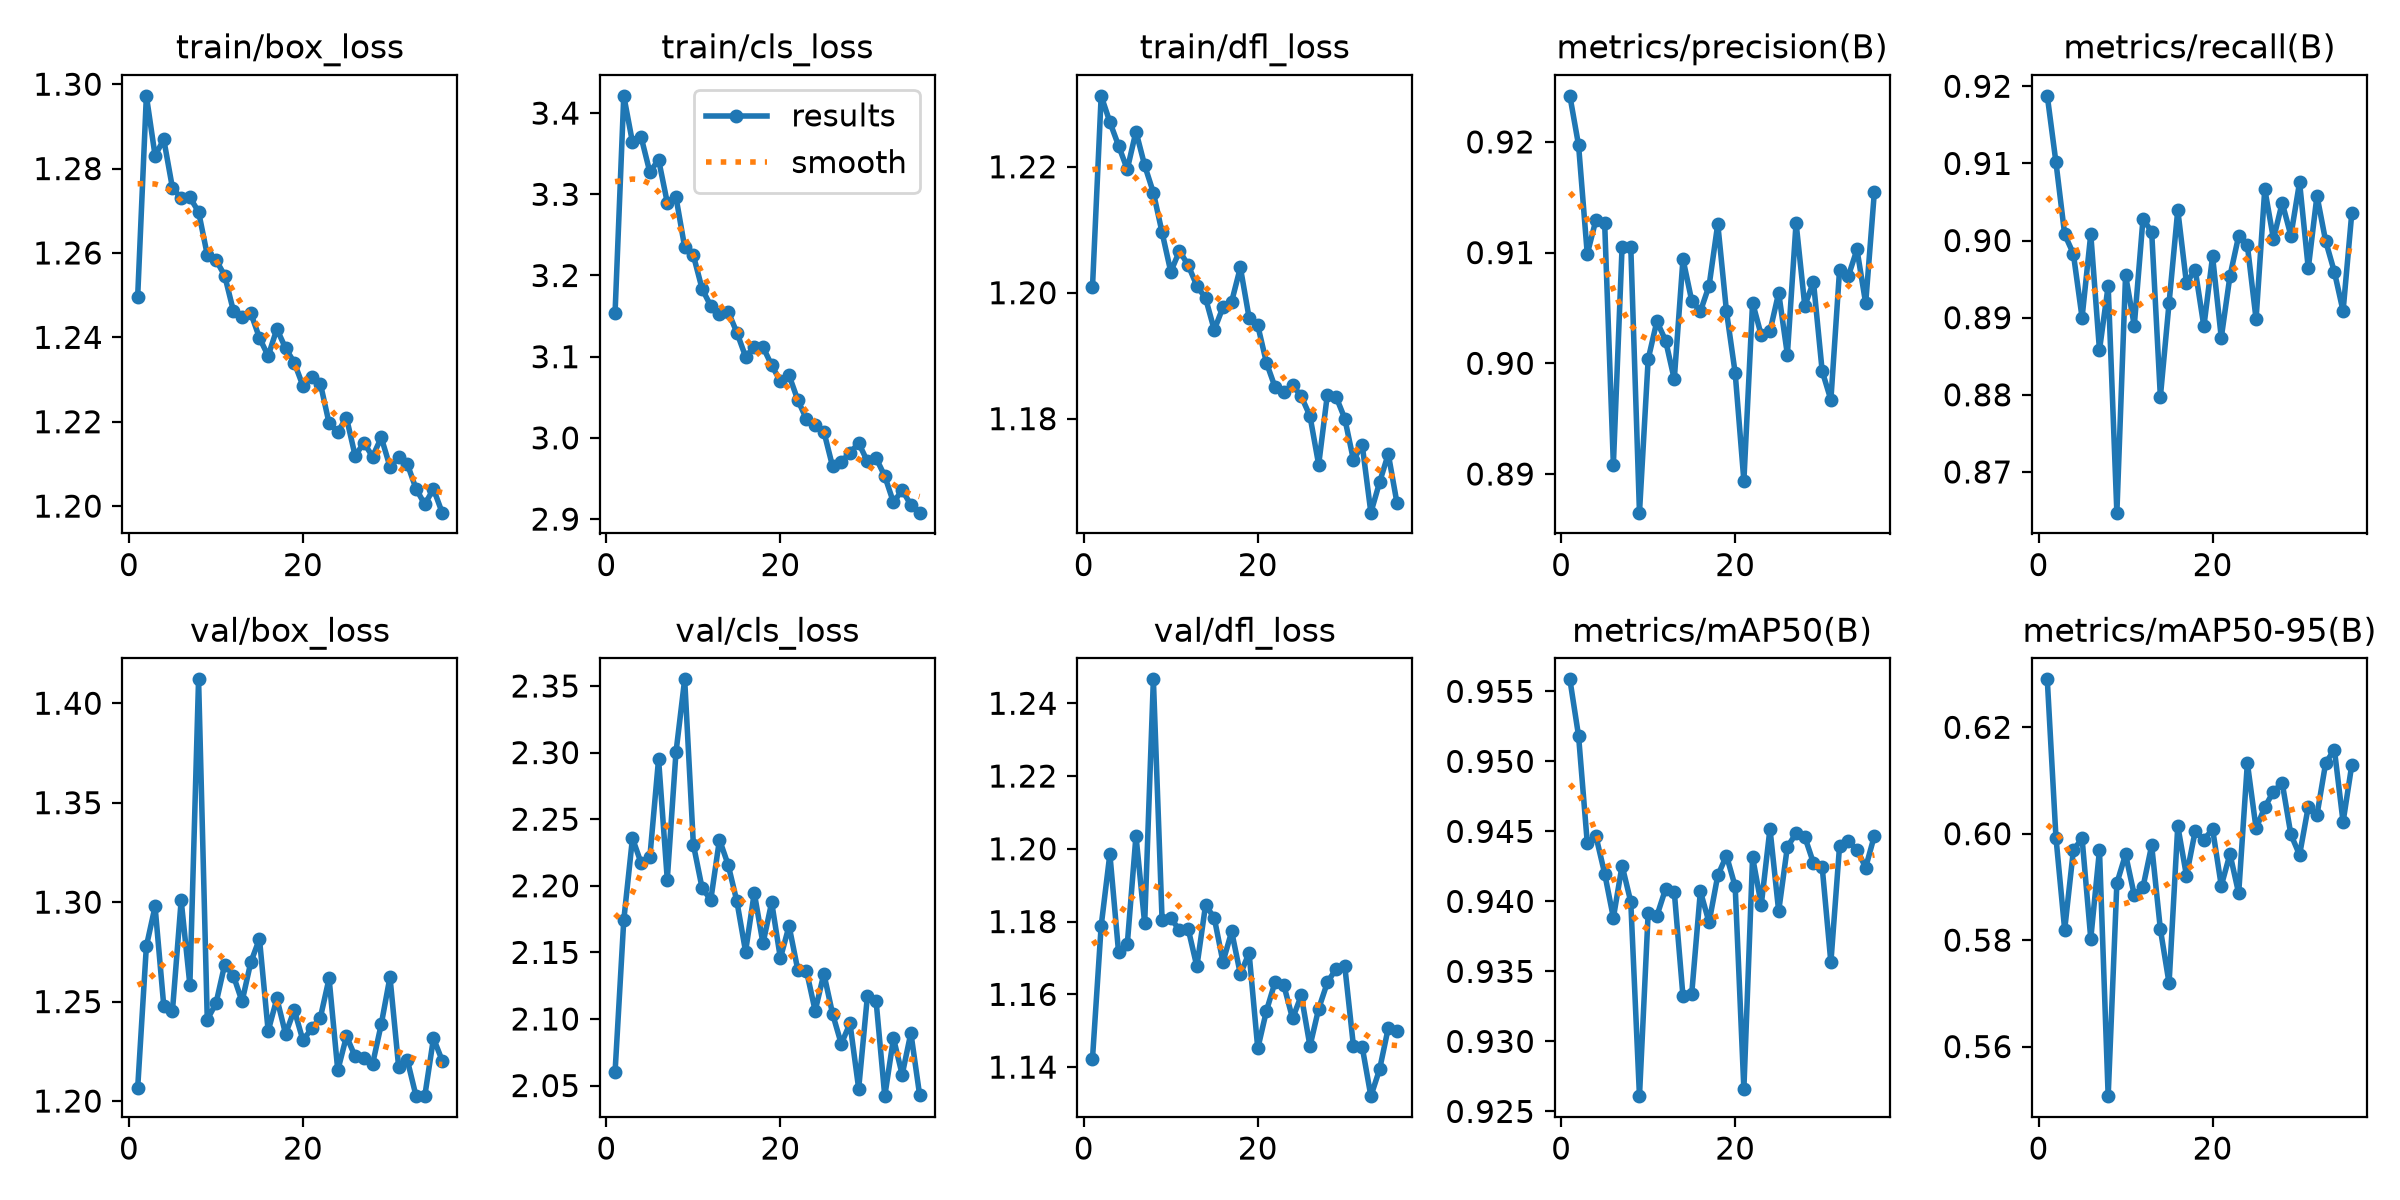

The table this chart was drawn from, first rows:
epoch, time, train/box_loss, train/cls_loss, train/dfl_loss, metrics/precision(B), metrics/recall(B), metrics/mAP50(B), metrics/mAP50-95(B), val/box_loss, val/cls_loss, val/dfl_loss, lr/pg0, lr/pg1, lr/pg2, lr/pg3, lr/pg4, lr/pg5, lr/pg6, lr/pg7
1, 104.5, 1.25, 3.154, 1.201, 0.9242, 0.9188, 0.9559, 0.629, 1.206, 2.06, 1.142, 0.02991, 0.009969, 0.02991, 0.009969, 0.02991, 0.009969, 0.02991, 0.009969
2, 194.9, 1.297, 3.421, 1.231, 0.9197, 0.9101, 0.9518, 0.5993, 1.278, 2.174, 1.179, 0.0297, 0.009901, 0.0297, 0.009901, 0.0297, 0.009901, 0.0297, 0.009901
3, 286.6, 1.283, 3.364, 1.227, 0.9099, 0.9008, 0.9442, 0.5819, 1.298, 2.236, 1.199, 0.02941, 0.009802, 0.02941, 0.009802, 0.02941, 0.009802, 0.02941, 0.009802
4, 378.2, 1.287, 3.37, 1.223, 0.913, 0.8983, 0.9446, 0.5969, 1.248, 2.217, 1.172, 0.02911, 0.009703, 0.02911, 0.009703, 0.02911, 0.009703, 0.02911, 0.009703
5, 469.2, 1.275, 3.327, 1.22, 0.9126, 0.89, 0.942, 0.5991, 1.245, 2.222, 1.174, 0.02881, 0.009604, 0.02881, 0.009604, 0.02881, 0.009604, 0.02881, 0.009604
6, 555.8, 1.273, 3.343, 1.226, 0.8908, 0.9008, 0.9388, 0.5803, 1.301, 2.295, 1.204, 0.02851, 0.009505, 0.02851, 0.009505, 0.02851, 0.009505, 0.02851, 0.009505
7, 640, 1.273, 3.29, 1.22, 0.9105, 0.8858, 0.9426, 0.5969, 1.258, 2.205, 1.18, 0.02822, 0.009406, 0.02822, 0.009406, 0.02822, 0.009406, 0.02822, 0.009406
8, 728.3, 1.27, 3.296, 1.216, 0.9105, 0.8941, 0.94, 0.5507, 1.412, 2.3, 1.247, 0.02792, 0.009307, 0.02792, 0.009307, 0.02792, 0.009307, 0.02792, 0.009307
9, 816, 1.26, 3.235, 1.21, 0.8865, 0.8647, 0.9261, 0.5907, 1.241, 2.355, 1.181, 0.02762, 0.009208, 0.02762, 0.009208, 0.02762, 0.009208, 0.02762, 0.009208
10, 904.7, 1.258, 3.225, 1.203, 0.9004, 0.8955, 0.9392, 0.5961, 1.249, 2.231, 1.181, 0.02733, 0.009109, 0.02733, 0.009109, 0.02733, 0.009109, 0.02733, 0.009109
11, 993.9, 1.255, 3.184, 1.207, 0.9038, 0.889, 0.939, 0.5885, 1.269, 2.198, 1.178, 0.02703, 0.00901, 0.02703, 0.00901, 0.02703, 0.00901, 0.02703, 0.00901
12, 1080, 1.246, 3.162, 1.204, 0.9021, 0.9028, 0.9409, 0.5899, 1.263, 2.189, 1.178, 0.02673, 0.008911, 0.02673, 0.008911, 0.02673, 0.008911, 0.02673, 0.008911
13, 1169, 1.245, 3.152, 1.201, 0.8986, 0.9011, 0.9407, 0.5978, 1.25, 2.235, 1.168, 0.02644, 0.008812, 0.02644, 0.008812, 0.02644, 0.008812, 0.02644, 0.008812
14, 1263, 1.246, 3.155, 1.199, 0.9094, 0.8797, 0.9332, 0.582, 1.27, 2.216, 1.185, 0.02614, 0.008713, 0.02614, 0.008713, 0.02614, 0.008713, 0.02614, 0.008713
15, 1354, 1.24, 3.13, 1.194, 0.9057, 0.8919, 0.9334, 0.5719, 1.282, 2.188, 1.181, 0.02584, 0.008614, 0.02584, 0.008614, 0.02584, 0.008614, 0.02584, 0.008614
16, 1450, 1.236, 3.1, 1.198, 0.9047, 0.904, 0.9407, 0.6015, 1.235, 2.151, 1.169, 0.02555, 0.008515, 0.02555, 0.008515, 0.02555, 0.008515, 0.02555, 0.008515
17, 1548, 1.242, 3.112, 1.199, 0.907, 0.8944, 0.9385, 0.5921, 1.252, 2.195, 1.177, 0.02525, 0.008416, 0.02525, 0.008416, 0.02525, 0.008416, 0.02525, 0.008416
18, 1646, 1.237, 3.112, 1.204, 0.9126, 0.8962, 0.9418, 0.6005, 1.234, 2.157, 1.166, 0.02495, 0.008317, 0.02495, 0.008317, 0.02495, 0.008317, 0.02495, 0.008317
19, 1745, 1.234, 3.089, 1.196, 0.9047, 0.8889, 0.9433, 0.5988, 1.246, 2.188, 1.171, 0.02465, 0.008218, 0.02465, 0.008218, 0.02465, 0.008218, 0.02465, 0.008218
20, 1842, 1.228, 3.07, 1.195, 0.8991, 0.8979, 0.9411, 0.6009, 1.23, 2.146, 1.145, 0.02436, 0.008119, 0.02436, 0.008119, 0.02436, 0.008119, 0.02436, 0.008119
21, 1939, 1.231, 3.077, 1.189, 0.8894, 0.8874, 0.9266, 0.5902, 1.237, 2.17, 1.155, 0.02406, 0.00802, 0.02406, 0.00802, 0.02406, 0.00802, 0.02406, 0.00802
22, 2034, 1.229, 3.047, 1.185, 0.9055, 0.8954, 0.9432, 0.5962, 1.242, 2.137, 1.163, 0.02376, 0.007921, 0.02376, 0.007921, 0.02376, 0.007921, 0.02376, 0.007921
23, 2125, 1.22, 3.023, 1.184, 0.9025, 0.9006, 0.9398, 0.5888, 1.262, 2.136, 1.162, 0.02347, 0.007822, 0.02347, 0.007822, 0.02347, 0.007822, 0.02347, 0.007822
24, 2217, 1.218, 3.016, 1.185, 0.9029, 0.8994, 0.9452, 0.6133, 1.215, 2.106, 1.153, 0.02317, 0.007723, 0.02317, 0.007723, 0.02317, 0.007723, 0.02317, 0.007723
25, 2304, 1.221, 3.008, 1.184, 0.9064, 0.8898, 0.9393, 0.601, 1.233, 2.134, 1.16, 0.02287, 0.007624, 0.02287, 0.007624, 0.02287, 0.007624, 0.02287, 0.007624
26, 2396, 1.212, 2.965, 1.18, 0.9008, 0.9067, 0.9439, 0.605, 1.222, 2.104, 1.146, 0.02258, 0.007525, 0.02258, 0.007525, 0.02258, 0.007525, 0.02258, 0.007525
27, 2486, 1.215, 2.971, 1.173, 0.9127, 0.9002, 0.9448, 0.6079, 1.222, 2.081, 1.156, 0.02228, 0.007426, 0.02228, 0.007426, 0.02228, 0.007426, 0.02228, 0.007426
28, 2577, 1.212, 2.982, 1.184, 0.9052, 0.9049, 0.9446, 0.6096, 1.219, 2.097, 1.163, 0.02198, 0.007327, 0.02198, 0.007327, 0.02198, 0.007327, 0.02198, 0.007327
29, 2667, 1.216, 2.994, 1.183, 0.9073, 0.9006, 0.9427, 0.5999, 1.239, 2.048, 1.167, 0.02168, 0.007228, 0.02168, 0.007228, 0.02168, 0.007228, 0.02168, 0.007228
30, 2758, 1.209, 2.971, 1.18, 0.8993, 0.9076, 0.9425, 0.596, 1.262, 2.117, 1.168, 0.02139, 0.007129, 0.02139, 0.007129, 0.02139, 0.007129, 0.02139, 0.007129
31, 2842, 1.212, 2.975, 1.173, 0.8967, 0.8964, 0.9356, 0.6051, 1.217, 2.114, 1.146, 0.02109, 0.00703, 0.02109, 0.00703, 0.02109, 0.00703, 0.02109, 0.00703
32, 2928, 1.21, 2.953, 1.176, 0.9085, 0.9058, 0.944, 0.6035, 1.221, 2.042, 1.146, 0.02079, 0.006931, 0.02079, 0.006931, 0.02079, 0.006931, 0.02079, 0.006931
33, 3013, 1.204, 2.921, 1.165, 0.9079, 0.8999, 0.9443, 0.6133, 1.202, 2.086, 1.132, 0.0205, 0.006832, 0.0205, 0.006832, 0.0205, 0.006832, 0.0205, 0.006832
34, 3101, 1.2, 2.936, 1.17, 0.9103, 0.8959, 0.9437, 0.6158, 1.202, 2.058, 1.139, 0.0202, 0.006733, 0.0202, 0.006733, 0.0202, 0.006733, 0.0202, 0.006733
35, 3186, 1.204, 2.917, 1.174, 0.9054, 0.8909, 0.9424, 0.6022, 1.232, 2.09, 1.151, 0.0199, 0.006634, 0.0199, 0.006634, 0.0199, 0.006634, 0.0199, 0.006634
36, 3273, 1.198, 2.908, 1.167, 0.9155, 0.9035, 0.9447, 0.6129, 1.22, 2.043, 1.15, 0.01961, 0.006535, 0.01961, 0.006535, 0.01961, 0.006535, 0.01961, 0.006535
